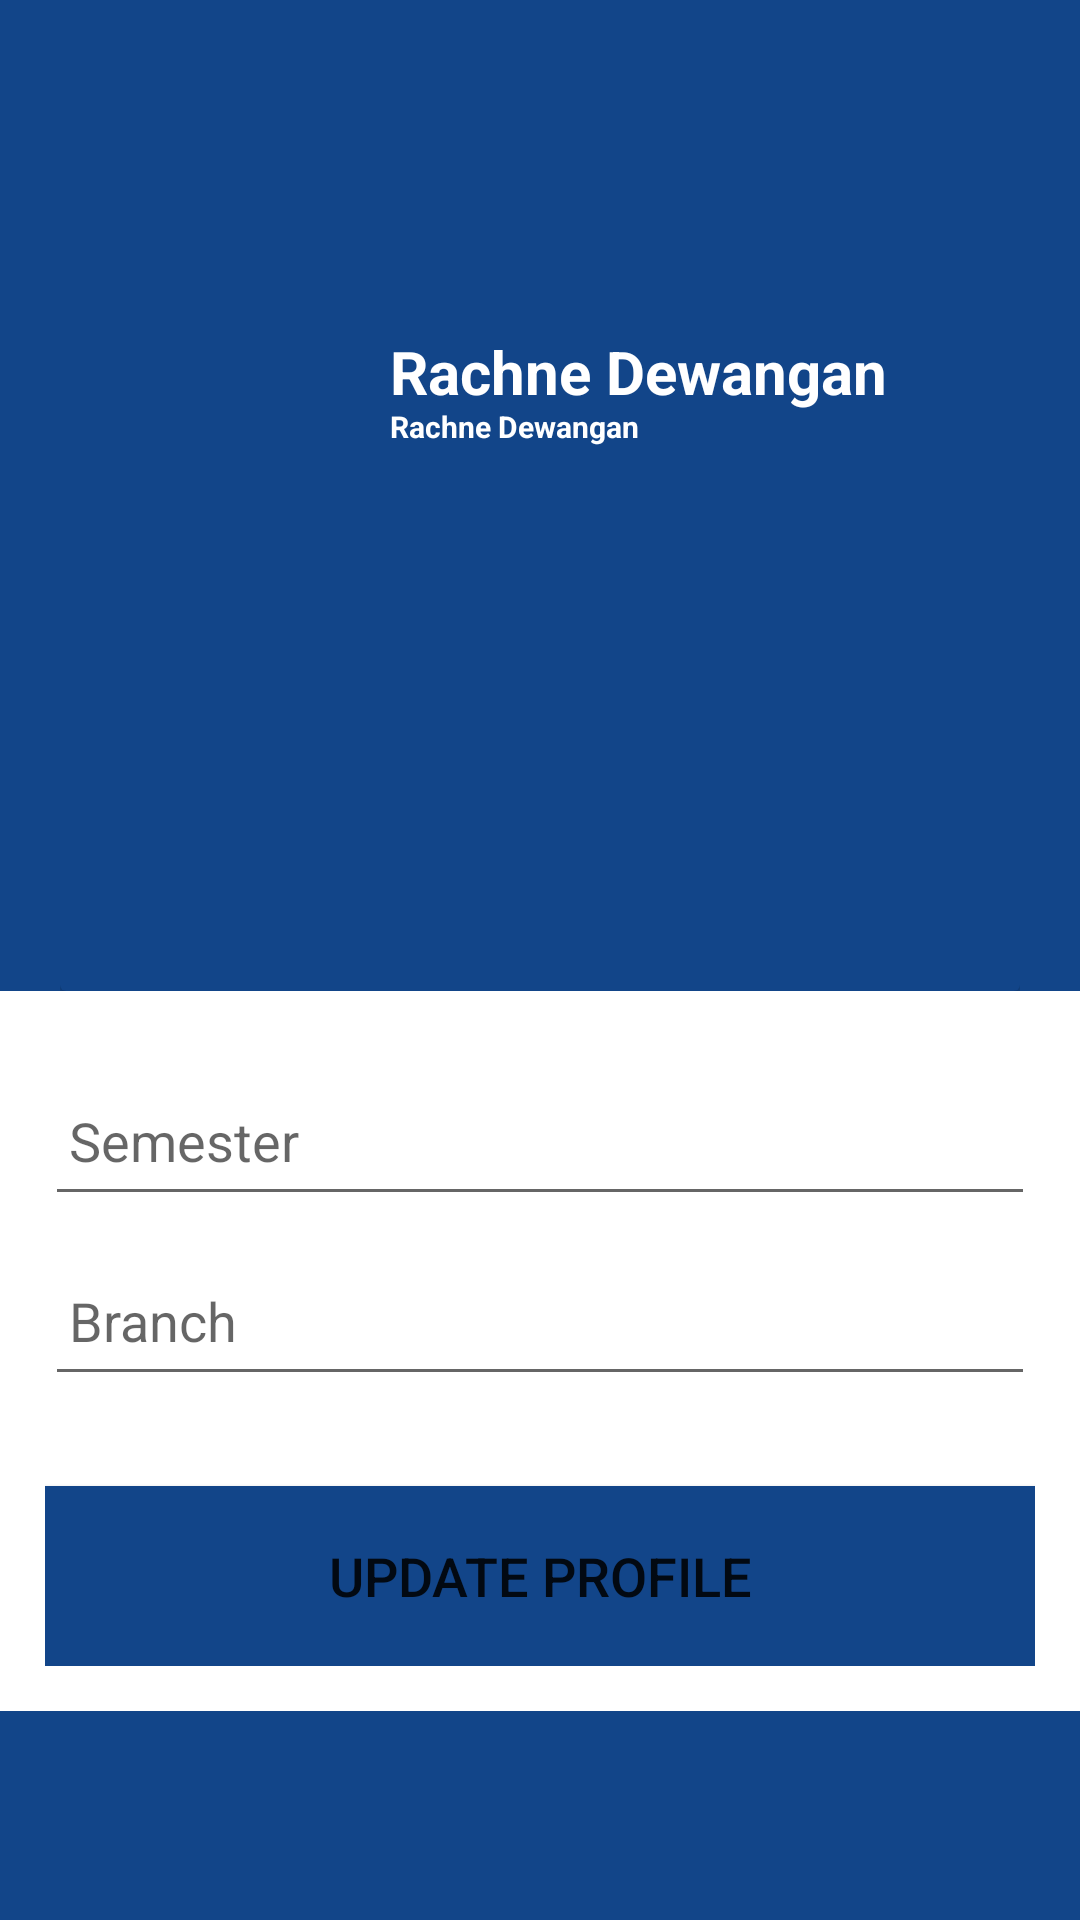

Layout XML and referenced resources for this Android screen:
<!-- AndroidManifest.xml: application theme Theme.BTechHub -->
<!-- res/layout/activity_profile.xml -->
<?xml version="1.0" encoding="utf-8"?>
<ScrollView xmlns:android="http://schemas.android.com/apk/res/android"
    xmlns:app="http://schemas.android.com/apk/res-auto"
    xmlns:tools="http://schemas.android.com/tools"
    android:layout_width="match_parent"
    android:layout_height="match_parent"
    android:orientation="vertical"
    android:layout_gravity="center"
    android:background="@color/primary"
    tools:context=".Profile">
    <LinearLayout
        android:layout_width="match_parent"
        android:layout_height="match_parent"
        android:orientation="vertical">

        <RelativeLayout
            android:layout_width="match_parent"
            android:layout_height="250dp"
            android:background="@color/primary"
            android:padding="20dp">
            <ImageView
                android:id="@+id/profile_image"
                android:layout_width="100dp"
                android:layout_height="100dp"
                android:layout_centerVertical="true"
                android:src="@drawable/ic_launcher_background"/>
            <TextView
                android:id="@+id/fullname_text"
                android:layout_width="wrap_content"
                android:layout_height="wrap_content"
                android:layout_centerVertical="true"
                android:layout_marginLeft="10dp"
                android:layout_toRightOf="@+id/profile_image"
                android:includeFontPadding="false"
                android:text="Rachne Dewangan"
                android:textColor="#fff"
                android:textSize="20sp"
                android:textStyle="bold"
                />
            <TextView
                android:id="@+id/email_text"
                android:layout_width="wrap_content"
                android:layout_height="wrap_content"
                android:layout_centerVertical="true"
                android:layout_below="@+id/fullname_text"
                android:layout_marginLeft="10dp"
                android:layout_toRightOf="@+id/profile_image"
                android:includeFontPadding="false"
                android:text="Rachne Dewangan"
                android:textColor="#fff"
                android:textSize="10sp"
                android:textStyle="bold"
                />

        </RelativeLayout>

        <LinearLayout
            android:layout_width="match_parent"
            android:layout_height="wrap_content"
            android:paddingLeft="20dp"
            android:paddingRight="20dp">
            <androidx.cardview.widget.CardView
                android:layout_width="match_parent"
                android:layout_height="100dp"
                app:cardBackgroundColor="@color/primary"
                android:elevation="10dp"
                android:layout_marginTop="-20dp">

            </androidx.cardview.widget.CardView>

        </LinearLayout>

        <LinearLayout
            android:layout_width="match_parent"
            android:layout_height="wrap_content"
            android:orientation="vertical"
            android:layout_gravity="center_horizontal"
            android:padding="15dp"
            android:background="@color/white"
            >
            <EditText
                android:layout_width="match_parent"
                android:layout_height="50dp"
                android:id="@+id/semester_edit"
                android:layout_marginTop="10dp"
                android:padding="8dp"
                android:hint="Semester"
                android:drawableLeft="@drawable/ic_launcher_background"
                android:drawablePadding="8dp"
                android:textColor="@color/primary"/>
            <EditText
                android:layout_width="match_parent"
                android:layout_height="50dp"
                android:id="@+id/branch_edit"
                android:layout_marginTop="10dp"
                android:padding="8dp"
                android:hint="Branch"
                android:drawableLeft="@drawable/ic_launcher_background"
                android:drawablePadding="8dp"
                android:textColor="@color/primary"/>
            <Button
                android:layout_width="match_parent"
                android:layout_height="60dp"
                android:text="UPDATE PROFILE"
                android:id="@+id/signup_button"
                android:textSize="18sp"
                android:layout_marginTop="30dp"
                app:cornerRadius="20dp"
                android:background="@color/primary"/>



        </LinearLayout>

    </LinearLayout>




</ScrollView>
<!-- resources referenced by this layout -->
<resources>
  <color name="primary">#124589</color>
  <color name="white">#FFFFFFFF</color>
  <style name="Theme.BTechHub" parent="Theme.MaterialComponents.DayNight.NoActionBar">
          
          <item name="colorPrimary">@color/purple_500</item>
          <item name="colorPrimaryVariant">@color/purple_700</item>
          <item name="colorOnPrimary">@color/white</item>
          
          <item name="colorSecondary">@color/teal_200</item>
          <item name="colorSecondaryVariant">@color/teal_700</item>
          <item name="colorOnSecondary">@color/black</item>
          
          <item name="android:statusBarColor">@color/black</item>
          
      </style>
  <color name="purple_500">#FF6200EE</color>
  <color name="purple_700">#FF3700B3</color>
  <color name="teal_200">#FF03DAC5</color>
  <color name="teal_700">#FF018786</color>
  <color name="black">#FF000000</color>
</resources>
